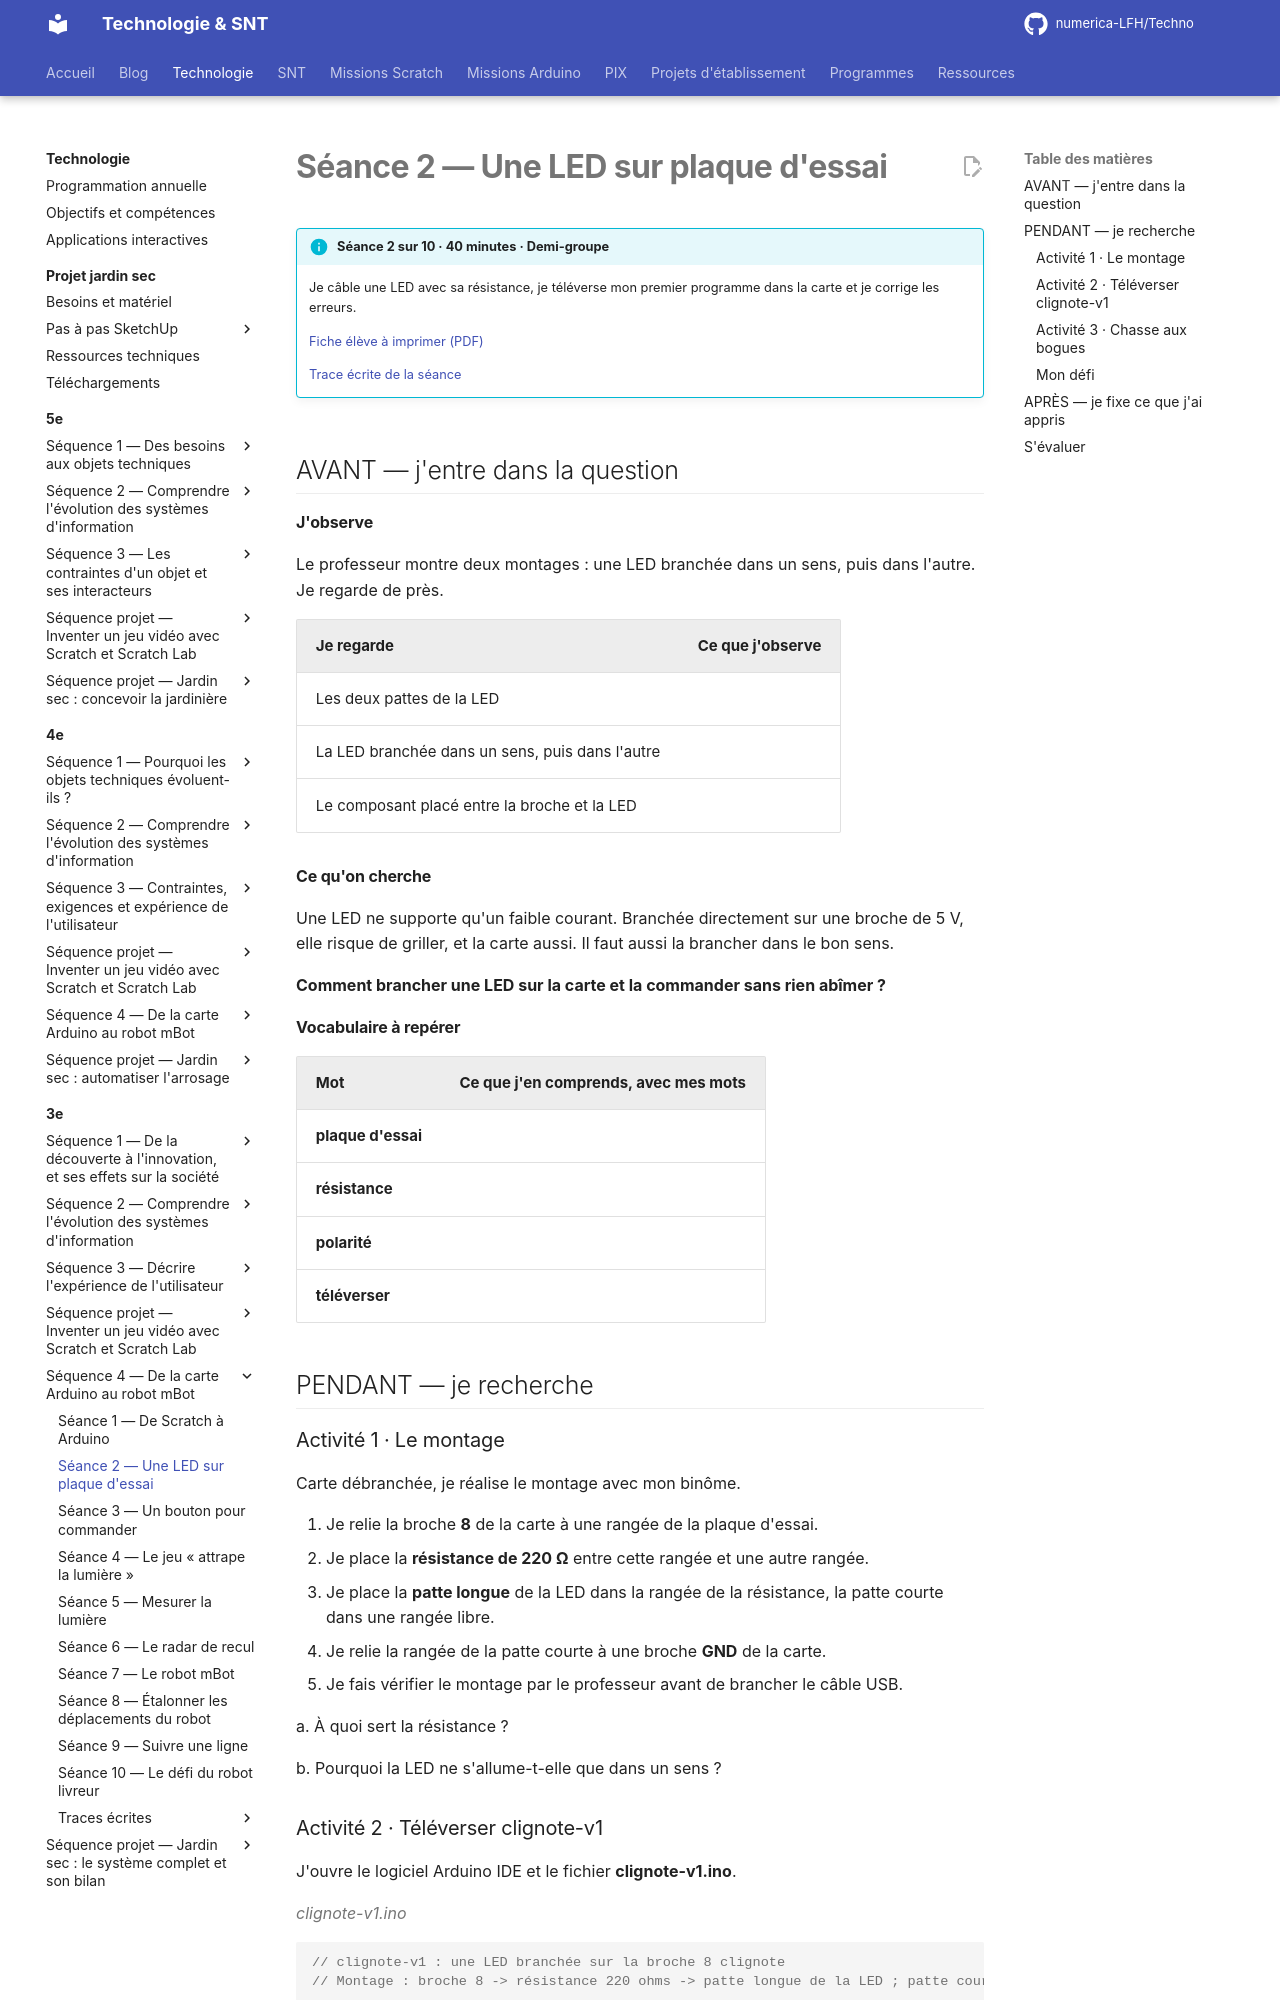

repository: numerica-LFH/Techno · page: technologie/3e/sequence-arduino-mbot/seance-2/index.html · generator: mkdocs

# Séance 2 — Une LED sur plaque d'essai

!!! info "Séance 2 sur 10 · 40 minutes · Demi-groupe"

    Je câble une LED avec sa résistance, je téléverse mon premier programme dans la carte et je corrige les erreurs.

    [Fiche élève à imprimer (PDF)](fiches/3e-arduino-mbot-seance2-eleve.pdf)

    [Trace écrite de la séance](trace-ecrite-seance-2.md)

## AVANT — j'entre dans la question

#### J'observe

Le professeur montre deux montages : une LED branchée dans un sens, puis dans l'autre. Je regarde de près.

| Je regarde | Ce que j'observe |
|---|---|
| Les deux pattes de la LED |   |
| La LED branchée dans un sens, puis dans l'autre |   |
| Le composant placé entre la broche et la LED |   |

#### Ce qu'on cherche

Une LED ne supporte qu'un faible courant. Branchée directement sur une broche de 5 V, elle risque de griller, et la carte aussi. Il faut aussi la brancher dans le bon sens.

**Comment brancher une LED sur la carte et la commander sans rien abîmer ?**

#### Vocabulaire à repérer

| Mot | Ce que j'en comprends, avec mes mots |
|---|---|
| **plaque d'essai** |   |
| **résistance** |   |
| **polarité** |   |
| **téléverser** |   |

## PENDANT — je recherche

### Activité 1 · Le montage

Carte débranchée, je réalise le montage avec mon binôme.

1. Je relie la broche **8** de la carte à une rangée de la plaque d'essai.
2. Je place la **résistance de 220 Ω** entre cette rangée et une autre rangée.
3. Je place la **patte longue** de la LED dans la rangée de la résistance, la patte courte dans une rangée libre.
4. Je relie la rangée de la patte courte à une broche **GND** de la carte.
5. Je fais vérifier le montage par le professeur avant de brancher le câble USB.

a\. À quoi sert la résistance ?

b\. Pourquoi la LED ne s'allume-t-elle que dans un sens ?
